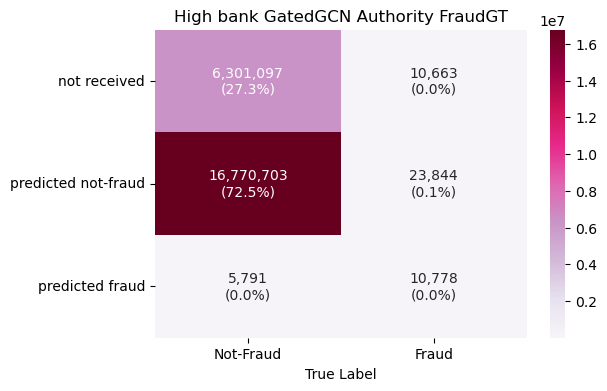

The file beside this chart, header and first rows:
, Not-Fraud, Fraud
not received, 6301097, 10663
predicted not-fraud, 16770703, 23844
predicted fraud, 5791, 10778
